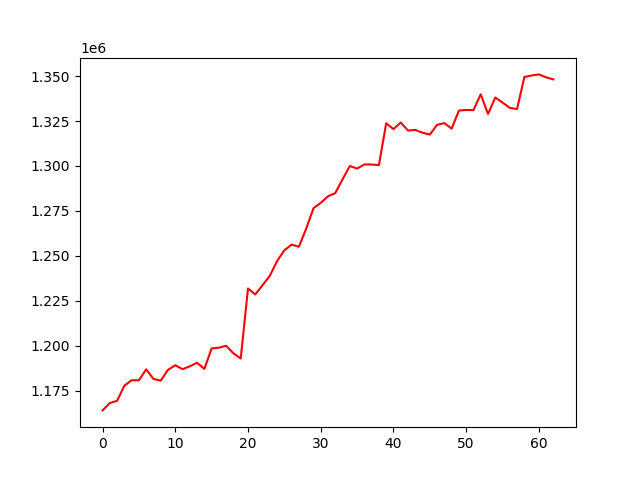

Values plotted in this chart, from the file beside it:
, 0
0, 1164141
1, 1168238
2, 1169430
3, 1177883
4, 1180902
5, 1180868
6, 1186954
7, 1181646
8, 1180669
9, 1186705
10, 1189244
11, 1187041
12, 1188656
13, 1190617
14, 1187217
15, 1198601
16, 1199006
17, 1200057
18, 1195852
19, 1192986
20, 1231936
21, 1228586
22, 1233739
23, 1238946
24, 1247150
25, 1253141
26, 1256293
27, 1255120
28, 1265165
29, 1276479
30, 1279517
31, 1283152
32, 1284917
33, 1292571
34, 1299969
35, 1298558
36, 1300860
37, 1300803
38, 1300461
39, 1323718
40, 1320477
41, 1324155
42, 1319713
43, 1320036
44, 1318498
45, 1317448
46, 1322870
47, 1323845
48, 1320725
49, 1330797
50, 1331141
51, 1331052
52, 1339870
53, 1328888
54, 1338063
55, 1335252
56, 1332287
57, 1331682
58, 1349461
59, 1350300
... 3 more rows
